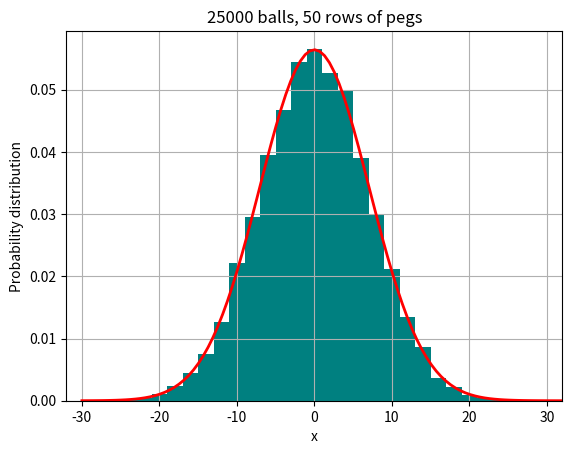

Here is the Python script that generated this plot:
import numpy as np
import matplotlib.pyplot as plt
from scipy.stats import bernoulli

Nballs = 25000
Nrows = 50 

Ber = bernoulli(0.5)
dx = 1
X = []

for i in range(Nballs):
    D = Ber.rvs(Nrows)
    rights = sum(D)
    x = (2*rights - Nrows)*dx
    X.append(x)
    
Max = max(X) + 4*dx
Min = min(X) - 4*dx

xN = np.linspace(Min, Max,100)
sig2 = Nrows*dx**2
yN = np.exp(-0.5*xN**2/sig2)/\
     np.sqrt(2*np.pi*sig2)

fig, ax = plt.subplots(1,1)
bins = np.arange(Min, Max, 2*dx)-dx
ax.hist(X, bins, density=True, color='teal') 
ax.set_xlabel('x')
ax.set_ylabel('Probability distribution')
ax.set_title(
    f'{Nballs} balls, {Nrows} rows of pegs')
ax.set_xlim([-round(Max),round(Max)])
ax.plot(xN, yN, 'r', linewidth=2)
plt.grid('on')
plt.show()
